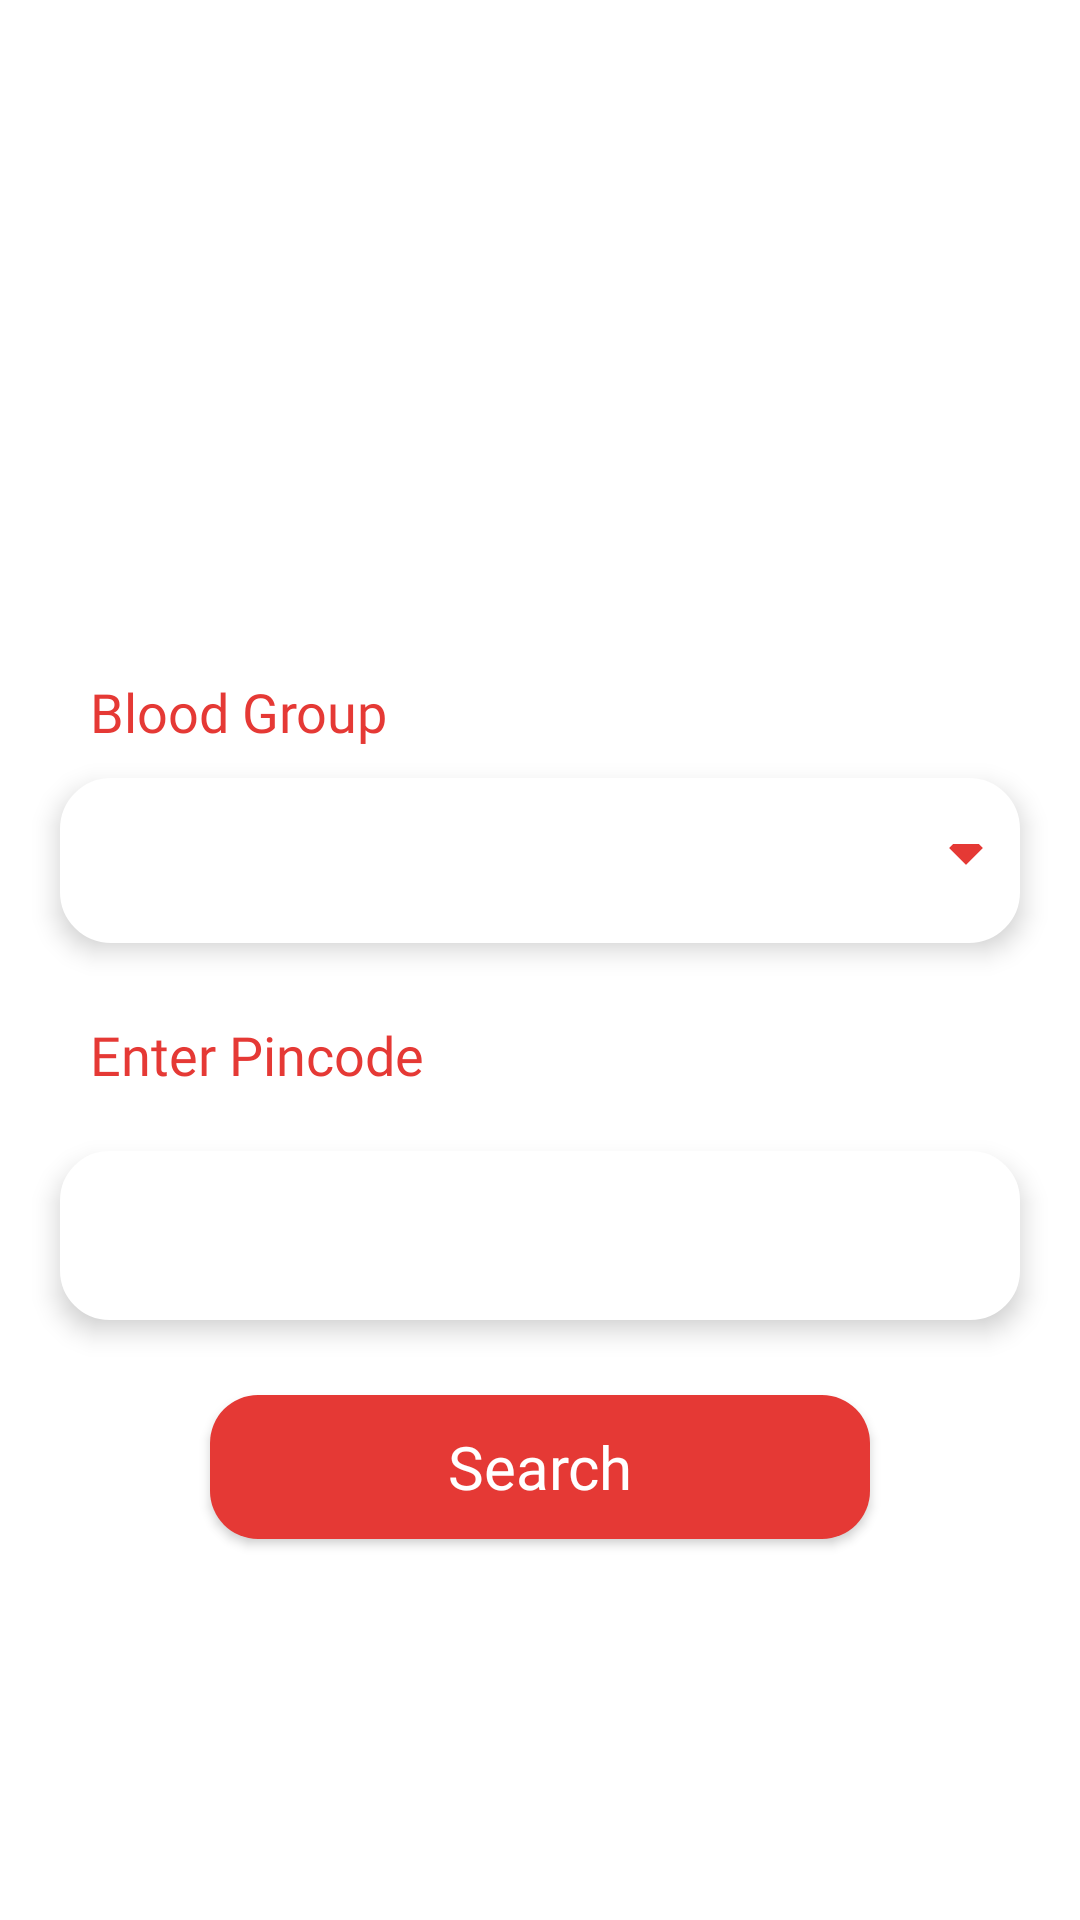

This screen was rendered from an Android layout file. Write that file and the resources it references.
<!-- AndroidManifest.xml: application theme Theme.RakkktCharitr -->
<!-- res/layout/fragment_searchfragement.xml -->
<?xml version="1.0" encoding="utf-8"?>
<androidx.constraintlayout.widget.ConstraintLayout
    xmlns:android="http://schemas.android.com/apk/res/android"
    android:layout_width="match_parent"
    xmlns:app="http://schemas.android.com/apk/res-auto"
    xmlns:tools="http://schemas.android.com/tools"
    android:background="@drawable/bcgn"
    android:layout_height="match_parent">

    <androidx.core.widget.NestedScrollView
        android:id="@+id/scrollView"
        android:layout_width="match_parent"
        android:layout_height="match_parent"
        android:fillViewport="true">

        <androidx.constraintlayout.widget.ConstraintLayout
            android:layout_width="match_parent"
            android:layout_height="match_parent"
            android:layout_marginTop="225dp">


            <TextView
                android:id="@+id/blood"
                android:layout_width="wrap_content"
                android:layout_height="wrap_content"
                android:layout_marginTop="35dp"
                android:text="@string/blood"
                android:fontFamily="@font/rubik_regular"
                android:textColor="@color/red"
                android:textSize="18sp"
                android:layout_marginStart="30dp"


                app:layout_constraintStart_toStartOf="parent"

                tools:ignore="MissingConstraints" />


            <Spinner
                android:id="@+id/sgrpspinner"
                android:layout_width="match_parent"
                android:layout_height="55dp"
                app:layout_constraintTop_toBottomOf="@id/blood"
                android:layout_marginBottom="25dp"
                android:layout_marginStart="20dp"
                android:layout_marginEnd="20dp"
                android:layout_marginTop="10dp"
                android:elevation="5dp"
                android:background="@drawable/custom_spinner" />

            <TextView
                android:id="@+id/stext"
                android:layout_width="wrap_content"
                android:layout_height="wrap_content"
                android:layout_marginTop="25dp"
                android:text="@string/pincode"
                android:fontFamily="@font/rubik_regular"
                android:textColor="@color/red"
                android:textSize="18sp"
                android:layout_marginStart="30dp"
                app:layout_constraintTop_toBottomOf="@id/sgrpspinner"

                app:layout_constraintStart_toStartOf="parent"

                tools:ignore="MissingConstraints" />

            <EditText
                android:id="@+id/spincode"
                android:layout_width="match_parent"
                android:layout_height="wrap_content"
                android:layout_marginTop="20dp"
                android:layout_marginStart="20dp"
                android:layout_marginEnd="20dp"


                android:textColorHint="@color/red"
                android:padding="16dp"
                android:singleLine="true"
                android:textColor="@color/red"
                android:fontFamily="@font/rubik_regular"
                android:elevation="5dp"
                android:textSize="18sp"
                android:maxLength="6"
                android:inputType="number"
                android:background="@drawable/custom_input"
                app:layout_constraintTop_toBottomOf="@id/stext"
                tools:ignore="RtlSymmetry,TextFields"
                android:importantForAutofill="no" />



            <androidx.appcompat.widget.AppCompatButton
                android:id="@+id/searchbtn"
                android:layout_width="220dp"
                android:layout_height="48dp"
                android:text="@string/search"
                android:elevation="5dp"
                android:textColor="@color/white"
                android:textAllCaps="false"
                android:textSize="20sp"
                android:fontFamily="@font/rubik_medium"
                android:layout_marginTop="25dp"
                android:background="@drawable/custom_button_red"
                app:layout_constraintStart_toStartOf="parent"
                app:layout_constraintEnd_toEndOf="parent"
                app:layout_constraintTop_toBottomOf="@id/spincode"/>




        </androidx.constraintlayout.widget.ConstraintLayout>
    </androidx.core.widget.NestedScrollView>

</androidx.constraintlayout.widget.ConstraintLayout>
<!-- resources referenced by this layout -->
<resources>
  <color name="black">#FF000000</color>
  <color name="red">#E53935</color>
  <color name="white">#FFFFFFFF</color>
  <!-- drawable custom_button_red (drawable) -->
  <?xml version="1.0" encoding="utf-8"?>
  <shape android:shape="rectangle"
      xmlns:android="http://schemas.android.com/apk/res/android">
      <solid android:color="@color/red"/>
      <corners android:radius="16dp"/>
  </shape>
  <!-- drawable custom_input (drawable) -->
  <?xml version="1.0" encoding="utf-8"?>
  <selector xmlns:android="http://schemas.android.com/apk/res/android">
  <item android:state_enabled="true" android:state_focused="true">
      <shape android:shape="rectangle">
          <solid android:color="@color/white"/>
          <corners android:radius="12dp"/>
          <stroke android:color="@color/red" android:width="1dp"/>
      </shape>
  </item>
  
  
      <item android:state_enabled="true" >
          <shape android:shape="rectangle">
            <solid android:color="@color/white"/>
            <corners android:radius="16dp"/>
            <stroke android:color="@color/white" android:width="1dp"/>
  </shape>
      </item>
  </selector>
  <!-- drawable ic_baseline_add_circle_2424 (drawable) -->
  <vector android:height="24dp" android:tint="#B00020"
      android:viewportHeight="24" android:viewportWidth="24"
      android:width="24dp" xmlns:android="http://schemas.android.com/apk/res/android">
      <path android:fillColor="@android:color/white" android:pathData="M12,2C6.48,2 2,6.48 2,12s4.48,10 10,10 10,-4.48 10,-10S17.52,2 12,2zM17,13h-4v4h-2v-4L7,13v-2h4L11,7h2v4h4v2z"/>
  </vector>
  <!-- drawable ic_baseline_add_location_2424 (drawable) -->
  <vector android:height="24dp" android:tint="#B00020"
      android:viewportHeight="24" android:viewportWidth="24"
      android:width="24dp" xmlns:android="http://schemas.android.com/apk/res/android">
      <path android:fillColor="@android:color/white" android:pathData="M12,2C8.14,2 5,5.14 5,9c0,5.25 7,13 7,13s7,-7.75 7,-13c0,-3.86 -3.14,-7 -7,-7zM16,10h-3v3h-2v-3L8,10L8,8h3L11,5h2v3h3v2z"/>
  </vector>
  <string name="blood">Blood Group</string>
  <string name="pincode">Enter Pincode</string>
  <string name="search">Search</string>
  <style name="Theme.RakkktCharitr" parent="Theme.MaterialComponents.DayNight.NoActionBar">
          
          <item name="colorPrimary">@color/design_default_color_error</item>
          <item name="colorPrimaryVariant">@color/black</item>
          <item name="colorOnPrimary">@color/white</item>
          
          <item name="colorSecondary">@color/teal_200</item>
          <item name="colorSecondaryVariant">@color/teal_700</item>
          <item name="colorOnSecondary">@color/black</item>
          
          <item name="android:statusBarColor" tools:targetApi="l">?attr/colorPrimaryVariant</item>
          
      </style>
  <color name="teal_200">#FFE53935</color>
  <color name="teal_700">#FFE53935</color>
</resources>
